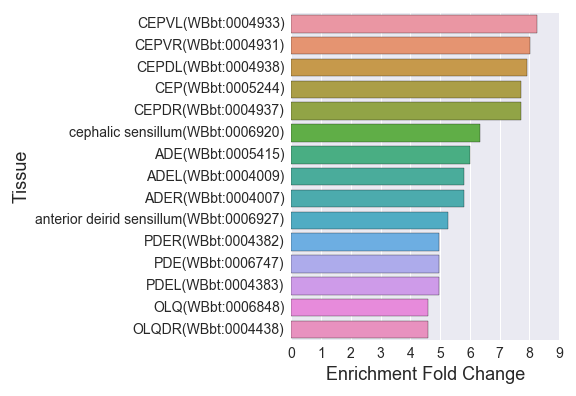

The file beside this chart, header and first rows:
, Tissue, Expected, Observed, Fold Change, Q value, Enrichment Fold Change
0, ASKR(WBbt:0003883), 8.305, 18.0, 2.167, 0.003527, 2.167
1, R8AR(WBbt:0003992), 2.177, 7.0, 3.215, 0.004725, 3.215
2, SMDDR(WBbt:0004971), 2.58, 7.0, 2.713, 0.01243, 2.713
3, SDQL(WBbt:0004993), 2.903, 8.0, 2.756, 0.007624, 2.756
4, AVG(WBbt:0003850), 2.338, 7.0, 2.994, 0.00715, 2.994
5, anterior deirid sensillum(WBbt:0006927), 3.225, 17.0, 5.271, 1.5744434348176378e-08, 5.271
6, ALML(WBbt:0003954), 7.338, 16.0, 2.181, 0.004209, 2.181
7, ASHR(WBbt:0003889), 8.225, 18.0, 2.189, 0.003442, 2.189
8, AVAR(WBbt:0003869), 4.112, 9.0, 2.189, 0.02308, 2.189
9, SMDVR(WBbt:0004969), 2.419, 6.0, 2.48, 0.02804, 2.48
10, R1BL(WBbt:0004048), 2.419, 8.0, 3.307, 0.003442, 3.307
11, DD neuron(WBbt:0005270), 4.999, 12.0, 2.4, 0.005182, 2.4
12, ASEL(WBbt:0003904), 10.56, 22.0, 2.083, 0.002371, 2.083
13, nervous system(WBbt:0005735), 240.4, 307.0, 1.277, 1.5125118499548508e-11, 1.277
14, PDER(WBbt:0004382), 3.628, 18.0, 4.961, 1.6724000962485445e-08, 4.961
15, SMDVL(WBbt:0004970), 2.338, 6.0, 2.566, 0.02366, 2.566
16, interneuron(WBbt:0005113), 42.57, 79.0, 1.856, 1.4753484531918205e-07, 1.856
17, R7A(WBbt:0006857), 2.096, 7.0, 3.339, 0.004204, 3.339
18, PHAR(WBbt:0004365), 7.015, 18.0, 2.566, 0.0005654, 2.566
19, PDE(WBbt:0006747), 3.628, 18.0, 4.961, 1.6724000962485445e-08, 4.961
20, R3BL(WBbt:0004034), 2.338, 6.0, 2.566, 0.02366, 2.566
21, ray 7(WBbt:0006952), 3.387, 9.0, 2.658, 0.006717, 2.658
22, R7B(WBbt:0008403), 2.5, 8.0, 3.201, 0.003664, 3.201
23, nerve ring(WBbt:0006749), 50.88, 87.0, 1.71, 1.1766295565534576e-06, 1.71
24, PHBL(WBbt:0004364), 7.015, 17.0, 2.423, 0.001539, 2.423
25, ADF(WBbt:0005660), 6.531, 13.0, 1.99, 0.01747, 1.99
26, thermosensory neuron(WBbt:0005838), 4.435, 10.0, 2.255, 0.01481, 2.255
27, PHA(WBbt:0007807), 7.015, 18.0, 2.566, 0.0005654, 2.566
28, dorsal nerve cord(WBbt:0006750), 21.13, 38.0, 1.799, 0.001081, 1.799
29, MSpaaa(WBbt:0005933), 2.096, 5.0, 2.385, 0.04954, 2.385
30, outer labial quadrant sensillum(WBbt:000…, 3.709, 15.0, 4.044, 4.399642706769016e-06, 4.044
31, ALMR(WBbt:0003953), 7.257, 16.0, 2.205, 0.004204, 2.205
32, AFDR(WBbt:0003991), 4.354, 10.0, 2.297, 0.0129, 2.297
33, OLQ(WBbt:0006848), 2.822, 13.0, 4.606, 3.897620362954509e-06, 4.606
34, muscle cell(WBbt:0003675), 111.3, 134.0, 1.204, 0.01522, 1.204
35, ray neuron type A(WBbt:0006972), 2.742, 10.0, 3.648, 0.0005504, 3.648
36, ADLL(WBbt:0003997), 8.466, 18.0, 2.126, 0.003987, 2.126
37, PHAL(WBbt:0004366), 7.015, 18.0, 2.566, 0.0005654, 2.566
38, lateral ganglion right neuron(WBbt:00051…, 38.86, 68.0, 1.75, 1.1596354011390168e-05, 1.75
39, AIYR(WBbt:0003961), 6.128, 16.0, 2.611, 0.0009179, 2.611
40, BDU(WBbt:0006826), 2.983, 9.0, 3.017, 0.003527, 3.017
41, OLLR(WBbt:0004444), 3.225, 11.0, 3.411, 0.0005654, 3.411
42, head(WBbt:0005739), 209.9, 265.0, 1.263, 9.94645033890485e-08, 1.263
43, ASK(WBbt:0005668), 8.466, 18.0, 2.126, 0.003987, 2.126
44, retrovesicular ganglion neuron(WBbt:0005…, 7.902, 21.0, 2.658, 9.655596024993423e-05, 2.658
45, R5AL(WBbt:0004024), 2.096, 7.0, 3.339, 0.004204, 3.339
46, ASJL(WBbt:0003886), 6.612, 14.0, 2.117, 0.008533, 2.117
47, ventral nerve cord(WBbt:0005829), 36.77, 58.0, 1.577, 0.001206, 1.577
48, amphid sensillum(WBbt:0005391), 54.1, 91.0, 1.682, 1.2020373308267643e-06, 1.682
49, CEPDR(WBbt:0004937), 2.983, 23.0, 7.709, 9.994656933114947e-16, 7.709
50, AFDL(WBbt:0003993), 4.435, 10.0, 2.255, 0.01481, 2.255
51, postdeirid sensillum(WBbt:0005471), 3.951, 18.0, 4.556, 6.503110652984667e-08, 4.556
52, R6BR(WBbt:0004012), 2.338, 8.0, 3.421, 0.002694, 3.421
53, R9AR(WBbt:0003970), 2.258, 8.0, 3.543, 0.002237, 3.543
54, cholinergic neuron(WBbt:0006840), 27.42, 52.0, 1.897, 1.839050660897111e-05, 1.897
55, AIM(WBbt:0006814), 2.177, 6.0, 2.756, 0.01706, 2.756
56, R6AR(WBbt:0004016), 2.096, 7.0, 3.339, 0.004204, 3.339
57, R2BL(WBbt:0004040), 2.419, 8.0, 3.307, 0.003442, 3.307
58, AWBR(WBbt:0003828), 5.886, 12.0, 2.039, 0.01795, 2.039
59, R6BL(WBbt:0004014), 2.338, 8.0, 3.421, 0.002694, 3.421
... 145 more rows
